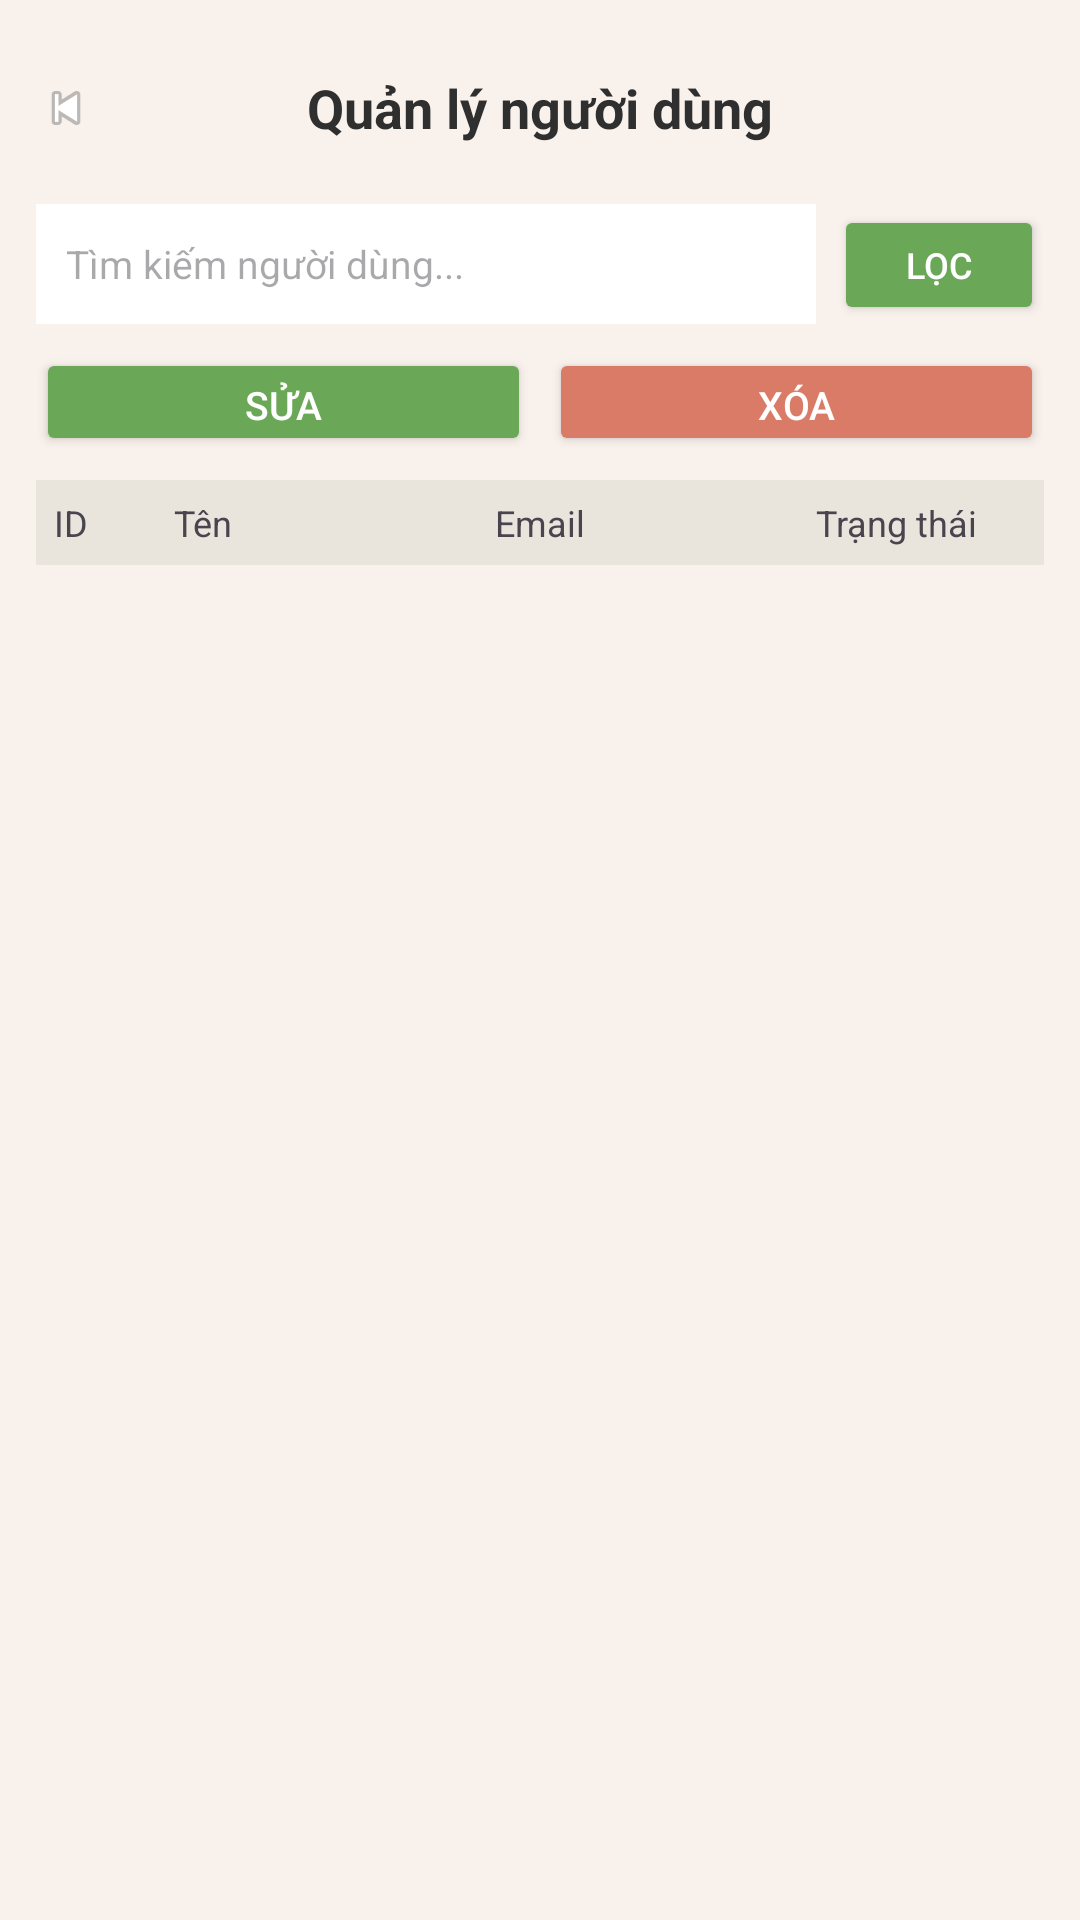

Here is an Android app screen rendered from its layout file. Give the layout XML and the strings, colors and styles it references.
<!-- AndroidManifest.xml: application theme Theme.GiaoDichNongSan -->
<!-- res/layout/quan_ly_nguoi_dung_fragment.xml -->
<?xml version="1.0" encoding="utf-8"?>
<LinearLayout xmlns:android="http://schemas.android.com/apk/res/android"
    android:layout_width="match_parent"
    android:layout_height="match_parent"
    android:orientation="vertical"
    android:background="#F8F1EC"
    android:padding="12dp">

    <RelativeLayout
        android:layout_width="match_parent"
        android:layout_height="48dp">

        <ImageView
            android:id="@+id/btnBack"
            android:layout_width="20dp"
            android:layout_height="20dp"
            android:layout_centerVertical="true"
            android:src="@android:drawable/ic_media_previous" />

        <TextView
            android:layout_width="wrap_content"
            android:layout_height="wrap_content"
            android:layout_centerInParent="true"
            android:text="Quản lý người dùng"
            android:textColor="#2F2F2F"
            android:textSize="18sp"
            android:textStyle="bold" />
    </RelativeLayout>

    <LinearLayout
        android:layout_width="match_parent"
        android:layout_height="wrap_content"
        android:layout_marginTop="8dp"
        android:orientation="horizontal">

        <EditText
            android:id="@+id/edtSearch"
            android:layout_width="0dp"
            android:layout_height="40dp"
            android:layout_weight="1"
            android:background="#FFFFFF"
            android:hint="Tìm kiếm người dùng..."
            android:padding="10dp"
            android:textSize="13sp" />

        <Button
            android:id="@+id/btnLoc"
            android:layout_width="70dp"
            android:layout_height="40dp"
            android:layout_marginStart="6dp"
            android:backgroundTint="#6AA857"
            android:text="Lọc"
            android:textColor="#FFFFFF"
            android:textSize="12sp" />
    </LinearLayout>

    <LinearLayout
        android:layout_width="match_parent"
        android:layout_height="wrap_content"
        android:layout_marginTop="8dp"
        android:orientation="horizontal">

        <Button
            android:id="@+id/btnSua"
            android:layout_width="0dp"
            android:layout_height="36dp"
            android:layout_weight="1"
            android:backgroundTint="#6AA857"
            android:text="Sửa"
            android:textColor="#FFFFFF"
            android:textSize="13sp" />

        <Button
            android:id="@+id/btnXoa"
            android:layout_width="0dp"
            android:layout_height="36dp"
            android:layout_weight="1"
            android:layout_marginStart="6dp"
            android:backgroundTint="#D97B66"
            android:text="Xóa"
            android:textColor="#FFFFFF"
            android:textSize="13sp" />
    </LinearLayout>

    <LinearLayout
        android:layout_width="match_parent"
        android:layout_height="wrap_content"
        android:layout_marginTop="8dp"
        android:background="#EAE5DC"
        android:orientation="horizontal"
        android:padding="6dp">

        <TextView
            android:layout_width="40dp"
            android:layout_height="wrap_content"
            android:text="ID"
            android:textSize="12sp" />

        <TextView
            android:layout_width="0dp"
            android:layout_height="wrap_content"
            android:layout_weight="1"
            android:text="Tên"
            android:textSize="12sp" />

        <TextView
            android:layout_width="0dp"
            android:layout_height="wrap_content"
            android:layout_weight="1"
            android:text="Email"
            android:textSize="12sp" />

        <TextView
            android:layout_width="70dp"
            android:layout_height="wrap_content"
            android:text="Trạng thái"
            android:textSize="12sp" />
    </LinearLayout>

    <ScrollView
        android:layout_width="match_parent"
        android:layout_height="0dp"
        android:layout_weight="1">

        <LinearLayout
            android:id="@+id/layoutListUser"
            android:layout_width="match_parent"
            android:layout_height="wrap_content"
            android:orientation="vertical" />
    </ScrollView>

</LinearLayout>
<!-- resources referenced by this layout -->
<resources>
  <style name="Theme.GiaoDichNongSan" parent="Base.Theme.GiaoDichNongSan" />
  <style name="Base.Theme.GiaoDichNongSan" parent="Theme.Material3.DayNight.NoActionBar">
          
          
      </style>
</resources>
